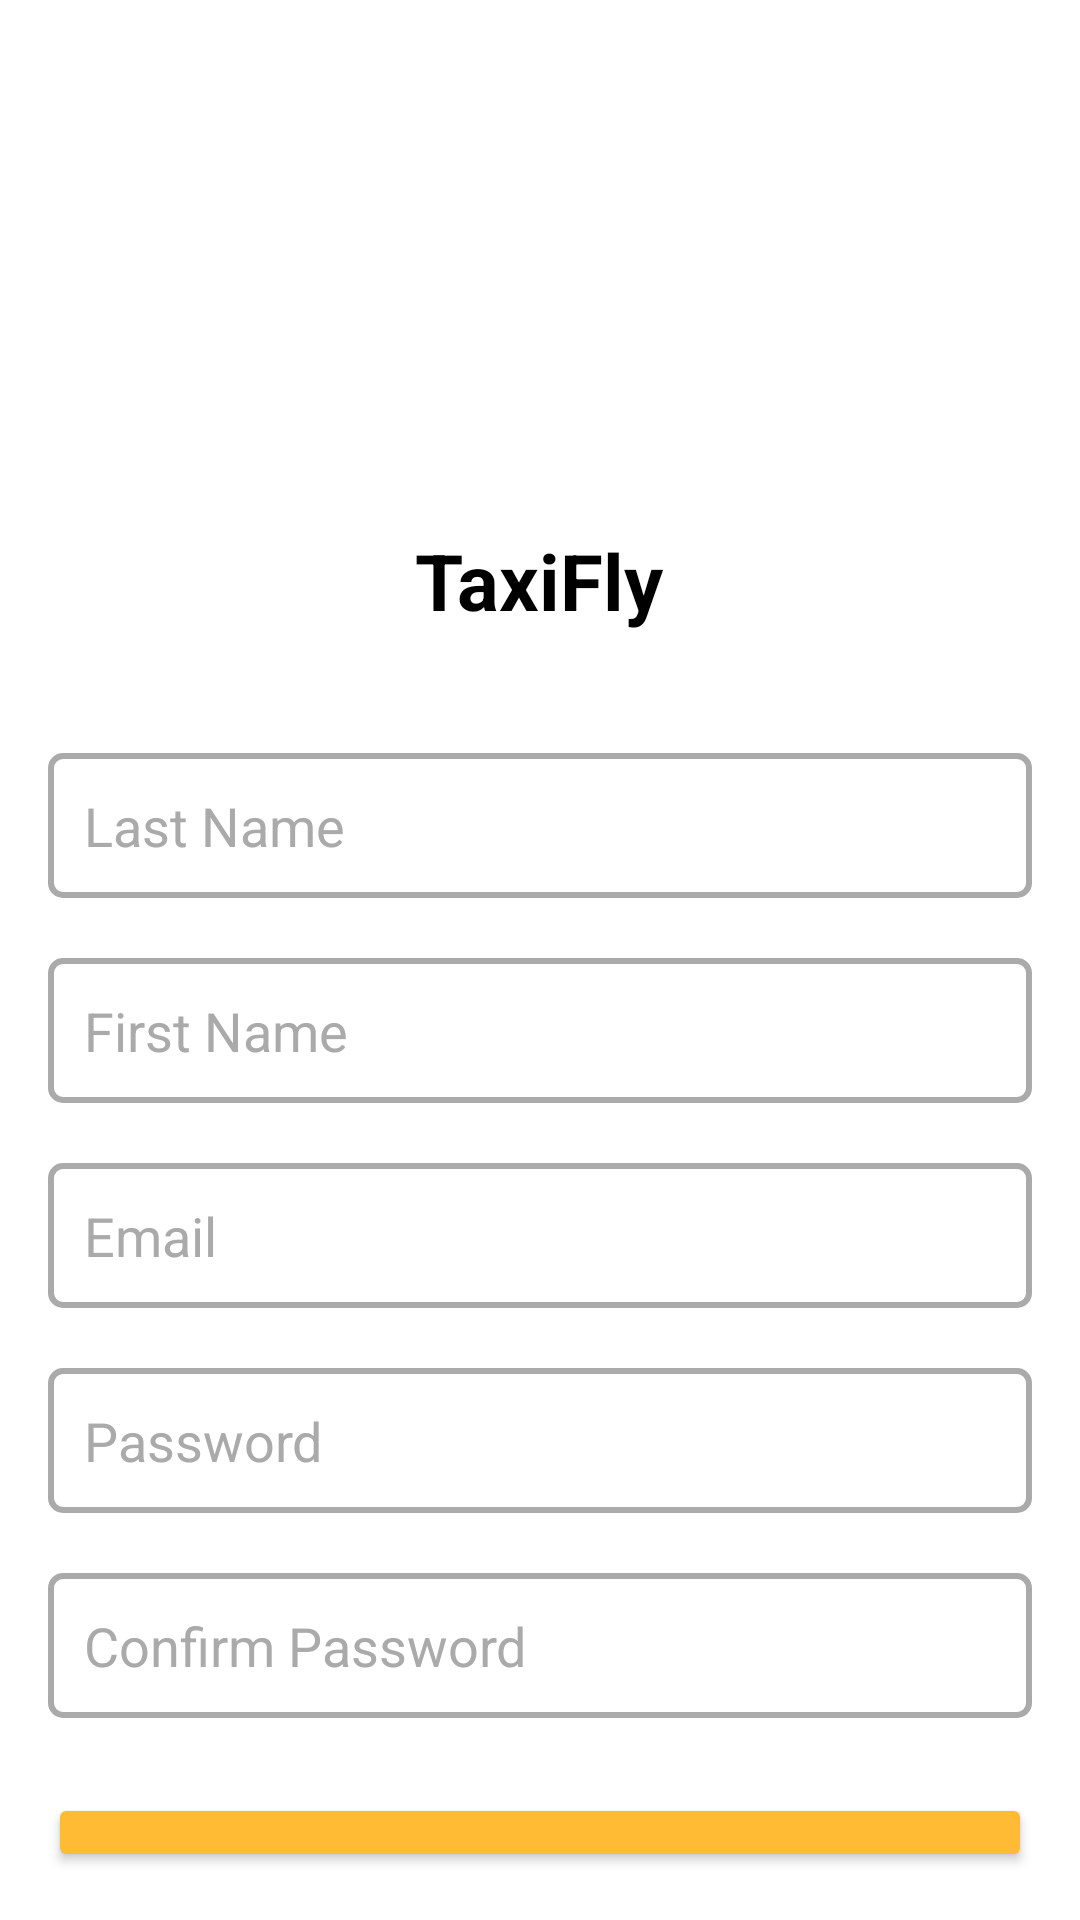

Here is an Android app screen rendered from its layout file. Give the layout XML and the strings, colors and styles it references.
<!-- AndroidManifest.xml: application theme Theme.TaxiMeter -->
<!-- res/layout/activity_sign_up.xml -->
<RelativeLayout xmlns:android="http://schemas.android.com/apk/res/android"
    android:layout_width="match_parent"
    android:layout_height="match_parent"
    android:background="@android:color/white"
    android:padding="16dp">

    
    <ImageView
        android:id="@+id/logoImageView"
        android:layout_width="100dp"
        android:layout_height="100dp"
        android:layout_centerHorizontal="true"
        android:layout_marginTop="40dp"
        android:src="@drawable/taxi" />

    
    <TextView
        android:id="@+id/signUpTitle"
        android:layout_width="wrap_content"
        android:layout_height="wrap_content"
        android:text="TaxiFly"
        android:textSize="26sp"
        android:textStyle="bold"
        android:textColor="@android:color/black"
        android:layout_centerHorizontal="true"
        android:layout_below="@id/logoImageView"
        android:layout_marginTop="20dp" />

    
    <EditText
        android:id="@+id/nomEditText"
        android:layout_width="match_parent"
        android:layout_height="wrap_content"
        android:hint="Last Name"
        android:layout_below="@id/signUpTitle"
        android:layout_marginTop="40dp"
        android:padding="12dp"
        android:background="@drawable/edit_text_border"
        android:textColor="@android:color/black"
        android:textColorHint="@android:color/darker_gray"
        android:importantForAccessibility="yes"
        android:contentDescription="Last Name input field" />

    
    <EditText
        android:id="@+id/prenomEditText"
        android:layout_width="match_parent"
        android:layout_height="wrap_content"
        android:hint="First Name"
        android:layout_below="@id/nomEditText"
        android:layout_marginTop="20dp"
        android:padding="12dp"
        android:background="@drawable/edit_text_border"
        android:textColor="@android:color/black"
        android:textColorHint="@android:color/darker_gray"
        android:importantForAccessibility="yes"
        android:contentDescription="First Name input field" />

    
    <EditText
        android:id="@+id/emailEditText"
        android:layout_width="match_parent"
        android:layout_height="wrap_content"
        android:hint="Email"
        android:inputType="textEmailAddress"
        android:layout_below="@id/prenomEditText"
        android:layout_marginTop="20dp"
        android:padding="12dp"
        android:background="@drawable/edit_text_border"
        android:textColor="@android:color/black"
        android:textColorHint="@android:color/darker_gray"
        android:importantForAccessibility="yes"
        android:contentDescription="Email input field" />

    
    <RelativeLayout
        android:id="@+id/passwordLayout"
        android:layout_width="match_parent"
        android:layout_height="wrap_content"
        android:layout_below="@id/emailEditText"
        android:layout_marginTop="20dp">

        <EditText
            android:id="@+id/signupPasswordEditText"
            android:layout_width="match_parent"
            android:layout_height="wrap_content"
            android:hint="Password"
            android:inputType="textPassword"
            android:importantForAccessibility="yes"
            android:padding="12dp"
            android:background="@drawable/edit_text_border"
            android:textColor="@android:color/black"
            android:textColorHint="@android:color/darker_gray"
            android:contentDescription="Password input field" />

        <ImageView
            android:id="@+id/passwordVisibilityIcon"
            android:layout_width="24dp"
            android:layout_height="24dp"
            android:layout_alignParentEnd="true"
            android:layout_centerVertical="true"
            android:layout_marginEnd="10dp"
            android:src="@drawable/invisible"
            android:contentDescription="Password visibility toggle" />
    </RelativeLayout>

    
    <RelativeLayout
        android:id="@+id/confirmPasswordLayout"
        android:layout_width="match_parent"
        android:layout_height="wrap_content"
        android:layout_below="@id/passwordLayout"
        android:layout_marginTop="20dp">

        <EditText
            android:id="@+id/confirmPasswordEditText"
            android:layout_width="match_parent"
            android:layout_height="wrap_content"
            android:hint="Confirm Password"
            android:inputType="textPassword"
            android:importantForAccessibility="yes"
            android:padding="12dp"
            android:background="@drawable/edit_text_border"
            android:textColor="@android:color/black"
            android:textColorHint="@android:color/darker_gray"
            android:contentDescription="Confirm Password input field" />

        <ImageView
            android:id="@+id/confirmPasswordVisibilityIcon"
            android:layout_width="24dp"
            android:layout_height="24dp"
            android:layout_alignParentEnd="true"
            android:layout_centerVertical="true"
            android:layout_marginEnd="10dp"
            android:src="@drawable/invisible"
            android:contentDescription="Confirm Password visibility toggle" />
    </RelativeLayout>

    

    

    <Button
        android:id="@+id/signUpButton"
        android:layout_width="match_parent"
        android:layout_height="wrap_content"
        android:layout_below="@id/confirmPasswordLayout"
        android:layout_marginTop="25dp"
        android:backgroundTint="@android:color/holo_orange_light"
        android:contentDescription="Sign Up button"
        android:importantForAccessibility="yes"
        android:padding="14dp"
        android:text="Sign Up"
        android:textColor="@android:color/white"
        android:textSize="16sp" />

    <TextView
        android:id="@+id/returnToLoginButton"
        android:layout_width="wrap_content"
        android:layout_height="wrap_content"
        android:text="Already have an account? Log In"
        android:textSize="14sp"
        android:layout_below="@id/signUpButton"
        android:layout_marginTop="20dp"
        android:layout_centerHorizontal="true"
        android:textColor="@android:color/holo_orange_dark"
        android:clickable="true"
        android:focusable="true"
        android:importantForAccessibility="yes"
        android:contentDescription="Link to login screen"
        android:onClick="returnToLogin" />

</RelativeLayout>
<!-- resources referenced by this layout -->
<resources>
  <!-- drawable edit_text_border (drawable) -->
  <selector xmlns:android="http://schemas.android.com/apk/res/android">
      
      <item android:state_focused="true">
          <shape>
              <solid android:color="@android:color/white"/>
              <stroke android:color="@android:color/holo_orange_light" android:width="2dp"/>
              <corners android:radius="4dp"/>
          </shape>
      </item>
  
      
      <item>
          <shape>
              <solid android:color="@android:color/white"/>
              <stroke android:color="@android:color/darker_gray" android:width="2dp"/>
              <corners android:radius="4dp"/>
          </shape>
      </item>
  </selector>
  <color name="colorPrimary">#FFD700</color>
  <color name="on_brand">#1F1B00</color>
  <color name="brand_container">#FFF3C4</color>
  <color name="on_brand_container">#241A00</color>
  <color name="colorPrimaryDark">#F5B800</color>
  <color name="colorAccent">#0B57D0</color>
  <color name="on_surface_variant">#545B62</color>
  <color name="colorWhite">#FFFFFF</color>
  <color name="app_background">#F4F5F7</color>
  <color name="surface">#FFFFFF</color>
  <color name="on_surface">#191C1E</color>
  <color name="outline">#E1E4E8</color>
  <color name="divider_color">#E1E4E8</color>
  <color name="colorError">#D93025</color>
  <color name="status_bar_background">#F4F5F7</color>
  <style name="Widget.TaxiMeter.Button" parent="Widget.Material3.Button">
          <item name="android:minHeight">@dimen/touch_target</item>
          <item name="android:textStyle">bold</item>
          <item name="android:textAllCaps">true</item>
          <item name="android:letterSpacing">0.05</item>
          <item name="cornerRadius">@dimen/radius_pill</item>
      </style>
  <style name="ThemeOverlay.TaxiMeter.Dialog" parent="ThemeOverlay.Material3.MaterialAlertDialog">
          <item name="colorSurface">@color/surface</item>
          <item name="colorPrimary">@color/colorAccent</item>
      </style>
  <style name="ThemeOverlay.TaxiMeter.AlertDialog" parent="ThemeOverlay.Material3.Dialog.Alert">
          <item name="colorSurface">@color/surface</item>
          <item name="colorPrimary">@color/colorAccent</item>
      </style>
  <dimen name="touch_target">48dp</dimen>
  <dimen name="radius_pill">32dp</dimen>
</resources>
